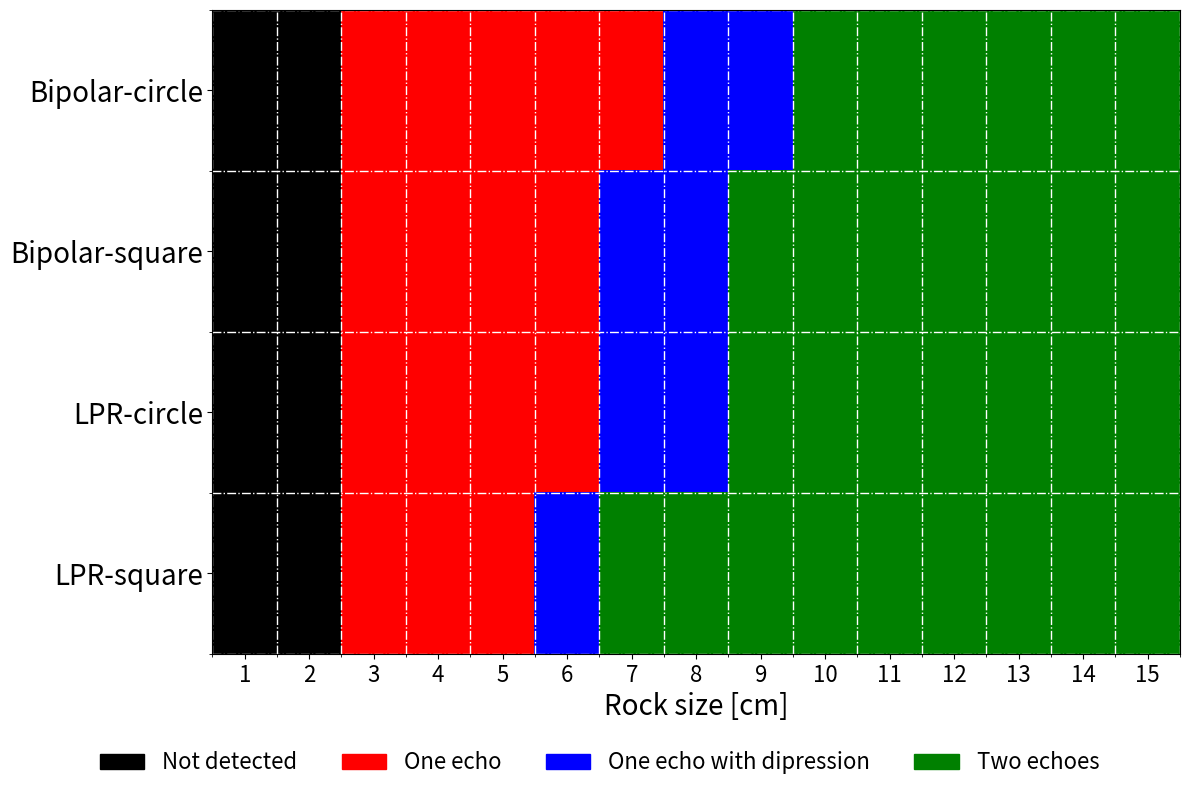

Python code for this plot: (Note: this script raises an exception after producing the figure.)
import numpy as np
import matplotlib.pyplot as plt
from mpl_toolkits.axes_grid1 import make_axes_locatable
import os
from matplotlib.patches import Patch
from matplotlib.ticker import FixedLocator


results_Ricker_circle = ['x', 'x', 's', 's', 's', 's', 's', 'd', 'd', '2', '2', '2', '2', '2', '2']
results_Ricker_square = ['x', 'x', 's', 's', 's', 's', 'd', 'd', '2', '2', '2', '2', '2', '2', '2']
results_LPR_circle = ['x', 'x', 's', 's', 's', 's', 'd', 'd', '2', '2', '2', '2', '2', '2', '2']
results_LPR_square = ['x', 'x', 's', 's', 's', 'd', '2', '2', '2', '2', '2', '2', '2', '2', '2']
results = [results_Ricker_circle, results_Ricker_square, results_LPR_circle, results_LPR_square]

sizes = np.arange(1, 16, 1)
model_names = ['Bipolar-circle', 'Bipolar-square', 'LPR-circle', 'LPR-square']


cat_to_int = {'x':0, 's':1, 'd':2, '2':3}
colors    = ['black','red','blue','green']
data = np.array([[cat_to_int[c] for c in row] for row in results])

# 整数配列に変換
data = np.array([[cat_to_int[c] for c in row] for row in results])

# 描画
fig, ax = plt.subplots(figsize=(12, 8))
im = ax.imshow(data, aspect='auto', cmap=plt.matplotlib.colors.ListedColormap(colors),
                vmin=0, vmax=3, origin='upper')

# --- メジャー・ティックとラベルはセル中央に ---
ax.set_xticks(np.arange(len(sizes)))
ax.set_xticklabels(sizes, fontsize=16)
ax.set_xlabel('Rock size [cm]', fontsize=20)

ax.set_yticks(np.arange(len(model_names)))
ax.set_yticklabels(model_names, fontsize=20)

# --- マイナー・ティックをビンの端に設定 --- 
# x 軸
N = len(sizes)
x_edge = np.arange(N+1) - 0.5
ax.xaxis.set_minor_locator(FixedLocator(x_edge))
# y 軸
M = len(model_names)
y_edge = np.arange(M+1) - 0.5
ax.yaxis.set_minor_locator(FixedLocator(y_edge))

# --- グリッド設定 --- 
# メジャー・グリッドはすべてオフ
ax.grid(which='major', visible=False)
# マイナー・グリッドのみ描画（ビン境界）
ax.grid(which='minor', axis='both', color='white', linewidth=1, linestyle='-.')

# --- 凡例 ---
labels = ['Not detected', 'One echo', 'One echo with dipression',
            'Two echoes']
legend_patches = [Patch(color=colors[i], label=labels[i]) for i in range(len(labels))]
ax.legend(
    handles=legend_patches,
    loc='upper center',            # 凡例の基準点を上中央に
    bbox_to_anchor=(0.4, -0.12),   # プロット域の下中央 (x=0.5, y=-0.15)
    ncol=4,                        # アイテムを横4列に
    frameon=False,                  # 枠線なし、必要に応じて True に
    fontsize=16
)


plt.tight_layout()
plt.savefig('/Volumes/SSD_Kanda_BUFFALO/gprMax/domain_5x5/result_summary_small_rock_model.png', dpi=150, format='png', bbox_inches='tight', pad_inches=0.1)
plt.savefig('/Volumes/SSD_Kanda_BUFFALO/gprMax/domain_5x5/result_summary_small_rock_model.pdf', dpi=300, format='pdf', bbox_inches='tight', pad_inches=0.1)
plt.show()